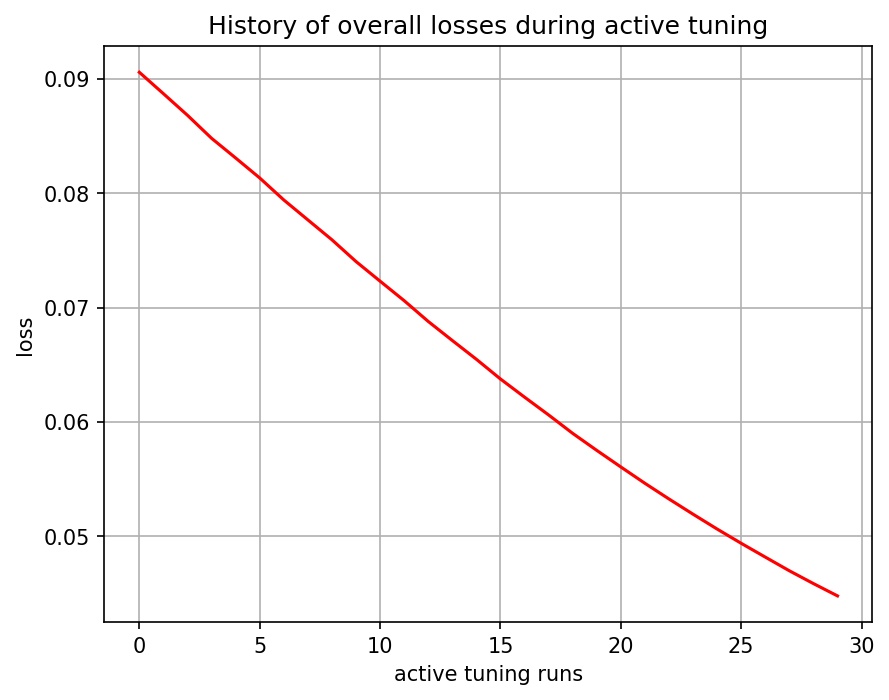

The table this chart was drawn from, first rows:
, 0
0, tensor(0.09058462, grad_fn=<MseLossBackw…
1, tensor(0.08871228, grad_fn=<MseLossBackw…
2, tensor(0.08682184, grad_fn=<MseLossBackw…
3, tensor(0.08481034, grad_fn=<MseLossBackw…
4, tensor(0.08308782, grad_fn=<MseLossBackw…
5, tensor(0.08134051, grad_fn=<MseLossBackw…
6, tensor(0.07941635, grad_fn=<MseLossBackw…
7, tensor(0.07767213, grad_fn=<MseLossBackw…
8, tensor(0.07593193, grad_fn=<MseLossBackw…
9, tensor(0.07403021, grad_fn=<MseLossBackw…
10, tensor(0.07231151, grad_fn=<MseLossBackw…
11, tensor(0.07060654, grad_fn=<MseLossBackw…
12, tensor(0.06878807, grad_fn=<MseLossBackw…
13, tensor(0.06712183, grad_fn=<MseLossBackw…
14, tensor(0.06547830, grad_fn=<MseLossBackw…
15, tensor(0.06375565, grad_fn=<MseLossBackw…
16, tensor(0.06216768, grad_fn=<MseLossBackw…
17, tensor(0.06061016, grad_fn=<MseLossBackw…
18, tensor(0.05899790, grad_fn=<MseLossBackw…
19, tensor(0.05751041, grad_fn=<MseLossBackw…
20, tensor(0.05605939, grad_fn=<MseLossBackw…
21, tensor(0.05463016, grad_fn=<MseLossBackw…
22, tensor(0.05325856, grad_fn=<MseLossBackw…
23, tensor(0.05192741, grad_fn=<MseLossBackw…
24, tensor(0.05062819, grad_fn=<MseLossBackw…
25, tensor(0.04938024, grad_fn=<MseLossBackw…
26, tensor(0.04817481, grad_fn=<MseLossBackw…
27, tensor(0.04697812, grad_fn=<MseLossBackw…
28, tensor(0.04585809, grad_fn=<MseLossBackw…
29, tensor(0.04478088, grad_fn=<MseLossBackw…
